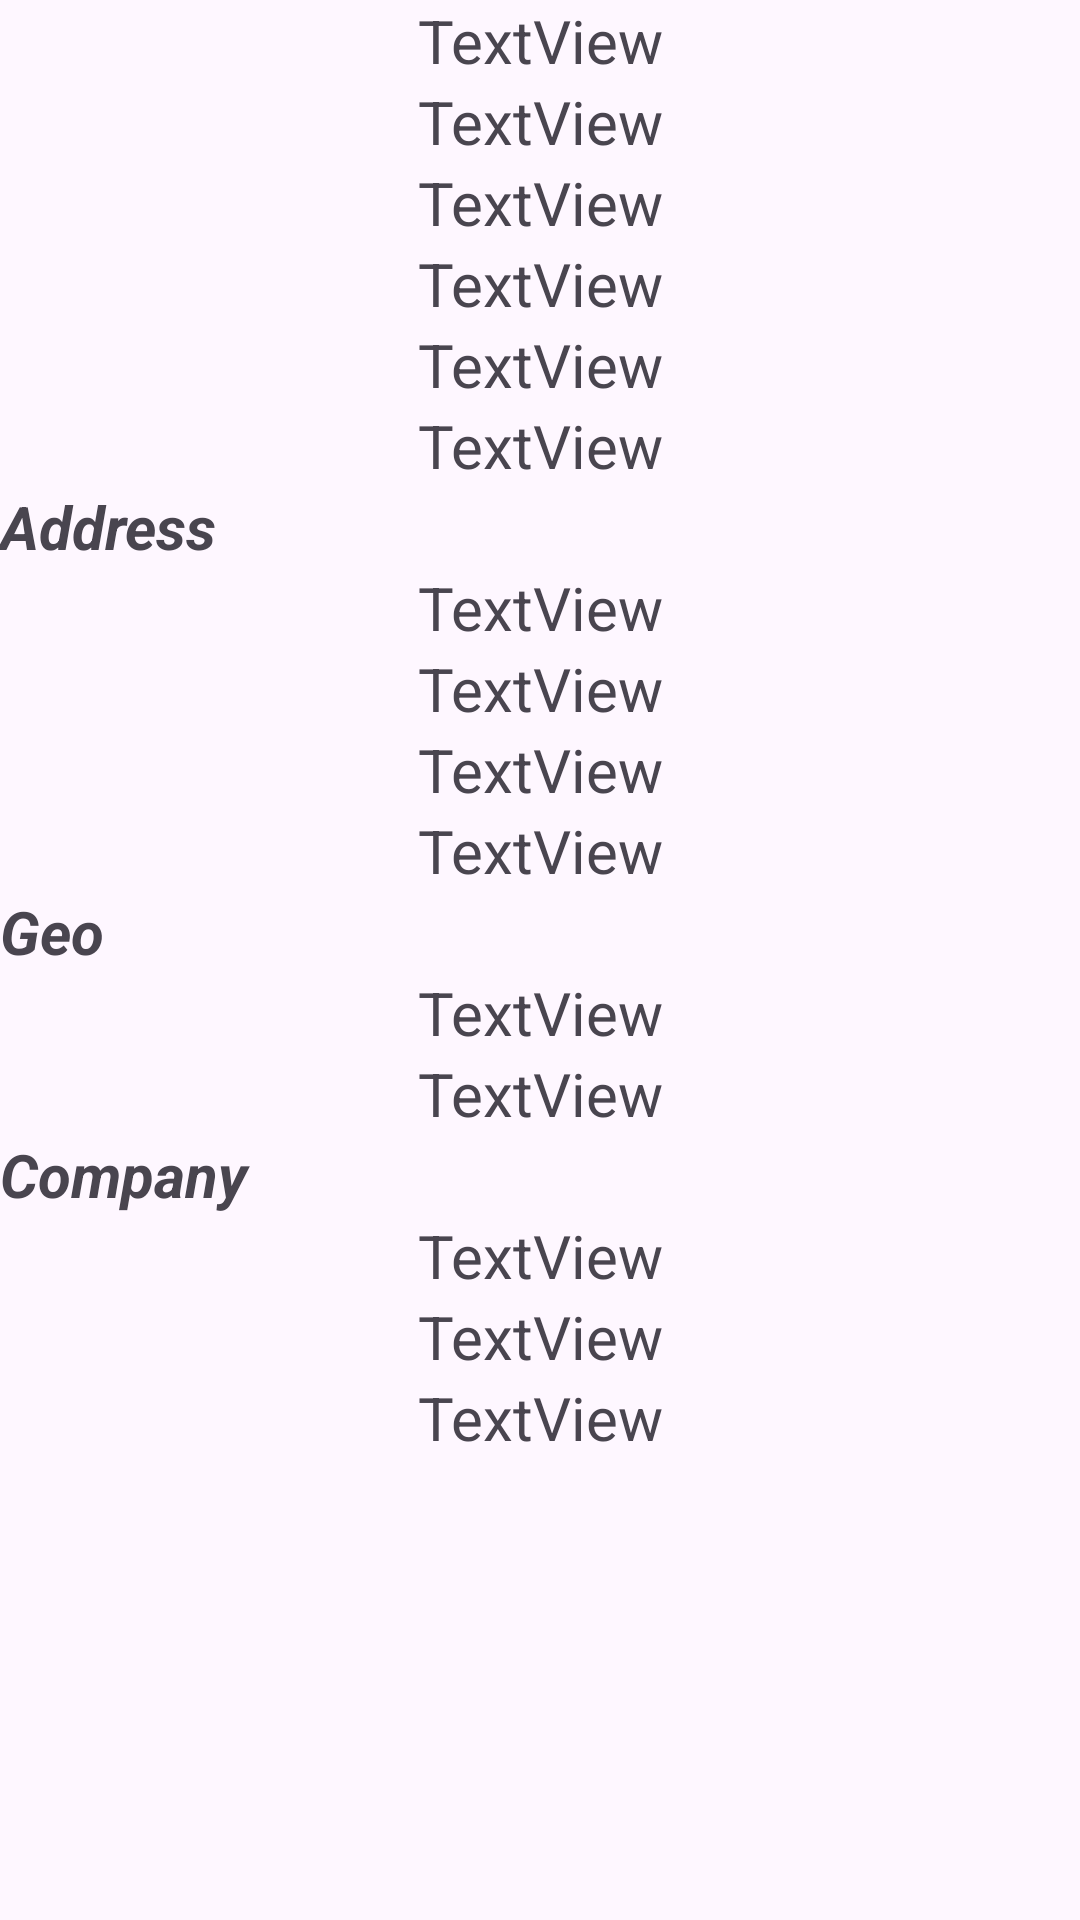

The Android layout XML behind this screen, and the referenced resources:
<!-- AndroidManifest.xml: application theme Theme.Rest_test1 -->
<!-- res/layout/user_list.xml -->
<?xml version="1.0" encoding="utf-8"?>
<LinearLayout xmlns:android="http://schemas.android.com/apk/res/android"
    android:layout_width="match_parent"
    android:layout_height="wrap_content"
    android:orientation="vertical">

    <TextView
        android:id="@+id/userid"
        android:layout_width="match_parent"
        android:layout_height="wrap_content"
        android:gravity="center"
        android:text="TextView"
        android:textSize="20dp" />

    <TextView
        android:id="@+id/name"
        android:layout_width="match_parent"
        android:layout_height="wrap_content"
        android:gravity="center"
        android:text="TextView"
        android:textSize="20dp" />

    <TextView
        android:id="@+id/username"
        android:layout_width="match_parent"
        android:layout_height="wrap_content"
        android:gravity="center"
        android:text="TextView"
        android:textSize="20dp" />

    <TextView
        android:id="@+id/email"
        android:layout_width="match_parent"
        android:layout_height="wrap_content"
        android:gravity="center"
        android:text="TextView"
        android:textSize="20dp" />

    <TextView
        android:id="@+id/phone"
        android:layout_width="match_parent"
        android:layout_height="wrap_content"
        android:gravity="center"
        android:text="TextView"
        android:textSize="20dp" />

    <TextView
        android:id="@+id/website"
        android:layout_width="match_parent"
        android:layout_height="wrap_content"
        android:gravity="center"
        android:text="TextView"
        android:textSize="20dp" />

    <TextView
        android:layout_width="match_parent"
        android:layout_height="wrap_content"
        android:text="Address"
        android:textSize="20dp"
        android:textStyle="bold|italic" />

    <TextView
        android:id="@+id/street"
        android:layout_width="match_parent"
        android:layout_height="wrap_content"
        android:gravity="center"
        android:text="TextView"
        android:textSize="20dp" />

    <TextView
        android:id="@+id/suite"
        android:layout_width="match_parent"
        android:layout_height="wrap_content"
        android:gravity="center"
        android:text="TextView"
        android:textSize="20dp" />

    <TextView
        android:id="@+id/city"
        android:layout_width="match_parent"
        android:layout_height="wrap_content"
        android:gravity="center"
        android:text="TextView"
        android:textSize="20dp" />

    <TextView
        android:id="@+id/zipcode"
        android:layout_width="match_parent"
        android:layout_height="wrap_content"
        android:gravity="center"
        android:text="TextView"
        android:textSize="20dp" />

    <TextView
        android:layout_width="match_parent"
        android:layout_height="wrap_content"
        android:text="Geo"
        android:textSize="20dp"
        android:textStyle="bold|italic" />

    <TextView
        android:id="@+id/lat"
        android:layout_width="match_parent"
        android:layout_height="wrap_content"
        android:gravity="center"
        android:text="TextView"
        android:textSize="20dp" />

    <TextView
        android:id="@+id/lng"
        android:layout_width="match_parent"
        android:layout_height="wrap_content"
        android:gravity="center"
        android:text="TextView"
        android:textSize="20dp" />

    <TextView
        android:layout_width="match_parent"
        android:layout_height="wrap_content"
        android:text="Company"
        android:textSize="20dp"
        android:textStyle="bold|italic" />

    <TextView
        android:id="@+id/company_name"
        android:layout_width="match_parent"
        android:layout_height="wrap_content"
        android:gravity="center"
        android:text="TextView"
        android:textSize="20dp" />

    <TextView
        android:id="@+id/catch_pherse"
        android:layout_width="match_parent"
        android:layout_height="wrap_content"
        android:gravity="center"
        android:text="TextView"
        android:textSize="20dp" />

    <TextView
        android:id="@+id/bs"
        android:layout_width="match_parent"
        android:layout_height="wrap_content"
        android:gravity="center"
        android:text="TextView"
        android:textSize="20dp" />


</LinearLayout>
<!-- resources referenced by this layout -->
<resources>
  <style name="Theme.Rest_test1" parent="Base.Theme.Rest_test1" />
  <style name="Base.Theme.Rest_test1" parent="Theme.Material3.DayNight.NoActionBar">
          
          
      </style>
</resources>
